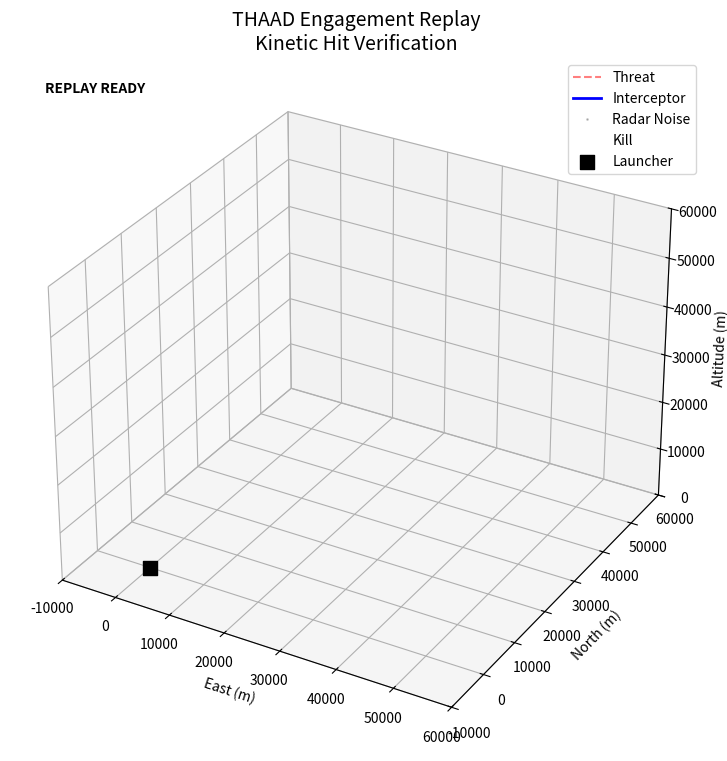

Write the Python code that produced this figure. (Note: this script raises an exception after producing the figure.)
import numpy as np
import matplotlib.pyplot as plt
from matplotlib.animation import FuncAnimation
from mpl_toolkits.mplot3d import Axes3D
import time

# ============================================================================
# 1. MATHEMATICAL UTILITIES (Collision Physics)
# ============================================================================
def get_cpa_time_and_dist(pos1, vel1, pos2, vel2, dt):
    """
    Calculates the Closest Point of Approach (CPA) to solve the 'Tunneling' 
    problem where fast missiles skip over targets between frames.
    Returns: (time_offset, min_distance)
    """
    dp = pos2 - pos1
    dv = vel2 - vel1
    dv2 = np.dot(dv, dv)
    
    # If relative velocity is near zero, return current distance
    if dv2 < 1e-6: 
        return 0, np.linalg.norm(dp)
    
    # Calculate time to closest point
    t_min = -np.dot(dp, dv) / dv2
    
    # Check if the collision happens strictly within this time step (0 to dt)
    if 0 <= t_min <= dt:
        closest_p = dp + dv * t_min
        return t_min, np.linalg.norm(closest_p)
    
    # Otherwise check endpoints
    dist_end = np.linalg.norm(dp + dv * dt)
    dist_start = np.linalg.norm(dp)
    if dist_start < dist_end:
        return 0, dist_start
    else:
        return dt, dist_end

# ============================================================================
# 2. CONFIGURATION
# ============================================================================
class SimConfig:
    dt = 0.02              # Simulation Time Step (s)
    t_max = 60.0           # Max Duration (s)
    g = 9.81               # Gravity (m/s^2)
    
    # Radar "Fog of War"
    pos_noise_std = 35.0   # Radar Position Uncertainty (m)
    vel_noise_std = 12.0   # Radar Velocity Uncertainty (m/s)
    
    # Interceptor Performance
    pn_gain = 4.0          # Proportional Navigation Gain (N)
    max_g = 30.0           # Max G-Force Limit
    speed = 2800.0         # Interceptor Speed (m/s)
    kill_radius = 8.0      # Hit-to-Kill Radius (m)
    launch_delay = 4.0     # Radar Lock-on Delay (s)

# ============================================================================
# 3. PHYSICS OBJECTS
# ============================================================================
class Object3D:
    def __init__(self, pos, vel):
        self.pos = np.array(pos, dtype=float)
        self.vel = np.array(vel, dtype=float)
        self.acc = np.array([0., 0., 0.])
        self.active = True

    def update_physics(self, dt):
        if not self.active: return
        self.pos += self.vel * dt
        self.vel += self.acc * dt

class BallisticThreat(Object3D):
    def update(self, dt):
        if self.pos[2] < 0: self.active = False
        
        # Physics: Gravity + Atmospheric Drag Approximation
        v_mag = np.linalg.norm(self.vel)
        # Drag formula: a = -C * v * v_vec
        drag = -0.00004 * v_mag * self.vel 
        
        self.acc = np.array([0, 0, -SimConfig.g]) + drag
        self.update_physics(dt)

class Interceptor(Object3D):
    def __init__(self, pos):
        super().__init__(pos, [0,0,0])
        self.launched = False
        self.exploded = False
        self.g_history = [] # Store G-forces for post-analysis

    def launch(self, target_pred_pos):
        self.launched = True
        # Initial Aim: Point towards predicted location
        los = target_pred_pos - self.pos
        los = los / np.linalg.norm(los)
        self.vel = los * SimConfig.speed

    def guide(self, meas_pos, meas_vel, dt):
        if not self.launched or self.exploded: return

        # 1. Relative Kinematics (from noisy sensor data)
        r_vec = meas_pos - self.pos
        v_vec = meas_vel - self.vel
        range_scalar = np.linalg.norm(r_vec) + 1e-3
        
        # 2. Proportional Navigation (PN) Law
        # Omega = (R x V) / R^2
        omega = np.cross(r_vec, v_vec) / (range_scalar**2)
        
        # Acceleration Command: a = N * V_rel x Omega
        acc_cmd = SimConfig.pn_gain * np.cross(v_vec, omega)
        
        # 3. Gravity Compensation (Augmented PN)
        acc_cmd += np.array([0, 0, SimConfig.g])
        
        # 4. G-Force Limiting (Structural Limits)
        acc_mag = np.linalg.norm(acc_cmd)
        limit = SimConfig.max_g * 9.81
        if acc_mag > limit:
            acc_cmd = acc_cmd / acc_mag * limit
            
        self.g_history.append(acc_mag / 9.81)
        self.acc = acc_cmd
        self.update_physics(dt)

# ============================================================================
# 4. MAIN SIMULATION LOOP (WITH TERMINAL OUTPUT)
# ============================================================================
def run_simulation():
    # Initialize Objects
    threat = BallisticThreat([45000, 35000, 55000], [-650, -450, -250])
    interceptor = Interceptor([0, 0, 0])
    
    t = 0
    history = {'t': [], 't_pos': [], 'i_pos': [], 'r_pos': [], 'status': []}
    
    # Variables for Post-Mission Report
    outcome = "MISS"
    impact_time = 0.0
    impact_vel = 0.0
    min_dist = 99999.0

    print("\n" + "="*70)
    print(f"THAAD SIMULATION STARTED | TARGET ALT: {threat.pos[2]/1000:.1f} KM")
    print("="*70)
    print(f"{'TIME (s)':<10} {'STATUS':<15} {'RANGE (m)':<12} {'CLOSING (m/s)':<15} {'G-LOAD':<10}")
    print("-" * 70)

    while t < SimConfig.t_max:
        # A. SENSOR MODEL (Add Noise)
        noise_pos = np.random.normal(0, SimConfig.pos_noise_std, 3)
        noise_vel = np.random.normal(0, SimConfig.vel_noise_std, 3)
        meas_pos = threat.pos + noise_pos
        meas_vel = threat.vel + noise_vel
        
        # B. FIRE CONTROL LOGIC
        if t > SimConfig.launch_delay and not interceptor.launched:
            interceptor.launch(meas_pos)
            print(f"{t:<10.2f} {'LAUNCH':<15} {'---':<12} {'---':<15} {'0.0':<10}")

        # C. PHYSICS UPDATE & GUIDANCE
        if interceptor.launched and not interceptor.exploded:
            interceptor.guide(meas_pos, meas_vel, SimConfig.dt)

        # D. COLLISION DETECTION (CPA)
        if interceptor.launched:
            t_offset, frame_min_dist = get_cpa_time_and_dist(
                interceptor.pos, interceptor.vel, 
                threat.pos, threat.vel, SimConfig.dt
            )
            
            # Check Hit
            if frame_min_dist < SimConfig.kill_radius:
                interceptor.exploded = True
                outcome = "KILL"
                impact_time = t + t_offset
                min_dist = frame_min_dist
                
                # Move objects to exact impact point for visual clarity
                interceptor.pos += interceptor.vel * t_offset
                threat.pos += threat.vel * t_offset
                
                # Calculate relative impact velocity
                impact_vel = np.linalg.norm(interceptor.vel - threat.vel)
                
                # Log final frame
                history['t'].append(impact_time)
                history['t_pos'].append(threat.pos.copy())
                history['i_pos'].append(interceptor.pos.copy())
                history['r_pos'].append(meas_pos.copy())
                history['status'].append("HIT")
                
                print(f"{impact_time:<10.2f} {'*** KILL ***':<15} {min_dist:<12.2f} {impact_vel:<15.0f} {'---':<10}")
                break # STOP SIMULATION

        threat.update(SimConfig.dt)
        
        # E. TERMINAL LOGGING (Every 1.0 second)
        current_dist = np.linalg.norm(threat.pos - interceptor.pos)
        if interceptor.launched and not interceptor.exploded:
            # Print every ~50 frames (1 second)
            if int(t / SimConfig.dt) % 50 == 0:
                closure = np.linalg.norm(threat.vel - interceptor.vel)
                g_load = interceptor.g_history[-1] if interceptor.g_history else 0.0
                print(f"{t:<10.1f} {'GUIDING':<15} {current_dist:<12.0f} {closure:<15.0f} {g_load:<10.1f}")
        
        # Save History
        history['t'].append(t)
        history['t_pos'].append(threat.pos.copy())
        history['i_pos'].append(interceptor.pos.copy())
        history['r_pos'].append(meas_pos.copy())
        history['status'].append("GUIDING" if interceptor.launched else "SEARCH")
        
        if not threat.active:
            outcome = "GROUND_IMPACT"
            print(f"{t:<10.2f} {'FAIL':<15} Target hit ground.")
            break
            
        t += SimConfig.dt

    # ========================================================================
    # 5. POST-MISSION REPORT
    # ========================================================================
    print("\n" + "="*70)
    print("           BATTLE DAMAGE ASSESSMENT (BDA)")
    print("="*70)
    print(f"MISSION OUTCOME   : {outcome}")
    print(f"INTERCEPT TIME    : {impact_time:.2f} s")
    print(f"INTERCEPT RANGE   : {np.linalg.norm(interceptor.pos):.0f} m (Slant Range)")
    print(f"INTERCEPT ALTITUDE: {threat.pos[2]/1000:.2f} km")
    print(f"CLOSING VELOCITY  : {impact_vel:.0f} m/s (Mach {impact_vel/343:.1f})")
    print(f"MISS DISTANCE     : {min_dist:.2f} m")
    if interceptor.g_history:
        print(f"MAX G-LOAD PULLED : {max(interceptor.g_history):.2f} G")
    print("="*70 + "\n")
    
    return history

# ============================================================================
# 6. VISUALIZATION (Animation)
# ============================================================================
if __name__ == "__main__":
    history = run_simulation()

    # Convert to numpy arrays for plotting
    t_data = np.array(history['t'])
    t_pos = np.array(history['t_pos'])
    i_pos = np.array(history['i_pos'])
    r_pos = np.array(history['r_pos'])

    fig = plt.figure(figsize=(12, 9))
    ax = fig.add_subplot(111, projection='3d')

    ax.set_title("THAAD Engagement Replay\nKinetic Hit Verification", fontsize=14)
    ax.set_xlabel('East (m)')
    ax.set_ylabel('North (m)')
    ax.set_zlabel('Altitude (m)')
    ax.set_xlim(-10000, 60000)
    ax.set_ylim(-10000, 60000)
    ax.set_zlim(0, 60000)

    # Plot Elements
    l_threat, = ax.plot([], [], [], 'r--', alpha=0.5, label='Threat')
    l_inter, = ax.plot([], [], [], 'b-', linewidth=2, label='Interceptor')
    head_t, = ax.plot([], [], [], 'ro', markersize=6)
    head_i, = ax.plot([], [], [], 'b^', markersize=6)
    ghost, = ax.plot([], [], [], 'k.', markersize=2, alpha=0.2, label='Radar Noise')
    expl, = ax.plot([], [], [], 'y*', markersize=30, markeredgecolor='orange', visible=False, label='Kill')
    
    # Ground Battery
    ax.scatter([0], [0], [0], c='k', marker='s', s=100, label='Launcher')
    
    # HUD Elements
    txt_stat = ax.text2D(0.05, 0.95, "REPLAY READY", transform=ax.transAxes, fontweight='bold')
    txt_info = ax.text2D(0.05, 0.90, "", transform=ax.transAxes)

    def update(frame):
        # Stop animation if we hit the end
        if frame >= len(t_data): 
            return l_threat, l_inter, head_t, head_i, ghost, expl, txt_stat, txt_info

        # If HIT, freeze frame and show explosion
        if history['status'][frame] == "HIT":
            txt_stat.set_text("STATUS: KINETIC KILL - STOPPED")
            txt_stat.set_color("red")
            expl.set_data([t_pos[frame,0]], [t_pos[frame,1]])
            expl.set_3d_properties([t_pos[frame,2]])
            expl.set_visible(True)
            head_t.set_visible(False)
            head_i.set_visible(False)
            return l_threat, l_inter, head_t, head_i, ghost, expl, txt_stat, txt_info

        # Update Paths
        l_threat.set_data(t_pos[:frame,0], t_pos[:frame,1])
        l_threat.set_3d_properties(t_pos[:frame,2])
        l_inter.set_data(i_pos[:frame,0], i_pos[:frame,1])
        l_inter.set_3d_properties(i_pos[:frame,2])
        
        # Update Heads
        head_t.set_data([t_pos[frame,0]], [t_pos[frame,1]])
        head_t.set_3d_properties([t_pos[frame,2]])
        head_i.set_data([i_pos[frame,0]], [i_pos[frame,1]])
        head_i.set_3d_properties([i_pos[frame,2]])
        
        # Update Radar Ghost
        s = max(0, frame-15)
        ghost.set_data(r_pos[s:frame,0], r_pos[s:frame,1])
        ghost.set_3d_properties(r_pos[s:frame,2])
        
        # Update HUD
        status = history['status'][frame]
        txt_stat.set_text(f"STATUS: {status}")
        txt_stat.set_color("blue" if status=="GUIDING" else "black")
        
        alt = t_pos[frame,2]
        txt_info.set_text(f"Threat Alt: {alt:.0f} m")
        
        return l_threat, l_inter, head_t, head_i, ghost, expl, txt_stat, txt_info

    anim = FuncAnimation(
        fig,
        update,
        frames=len(t_data) + 10,
        interval=20,
        blit=False,
        repeat=False
    )
    plt.legend(loc='upper right')

    # -------- SAVE ANIMATION TO VIDEO --------
    # Make sure ffmpeg is installed and on PATH
    # (conda: `conda install -c conda-forge ffmpeg`)
    from matplotlib.animation import FFMpegWriter

    writer = FFMpegWriter(
        fps=30,                          # video framerate
        metadata={'title': 'THAAD Sim'}, # optional
        bitrate=2400                     # tweak if file too big/small
    )

    anim.save("thaad_engagement.mp4", writer=writer)
    # -----------------------------------------

    plt.show()
